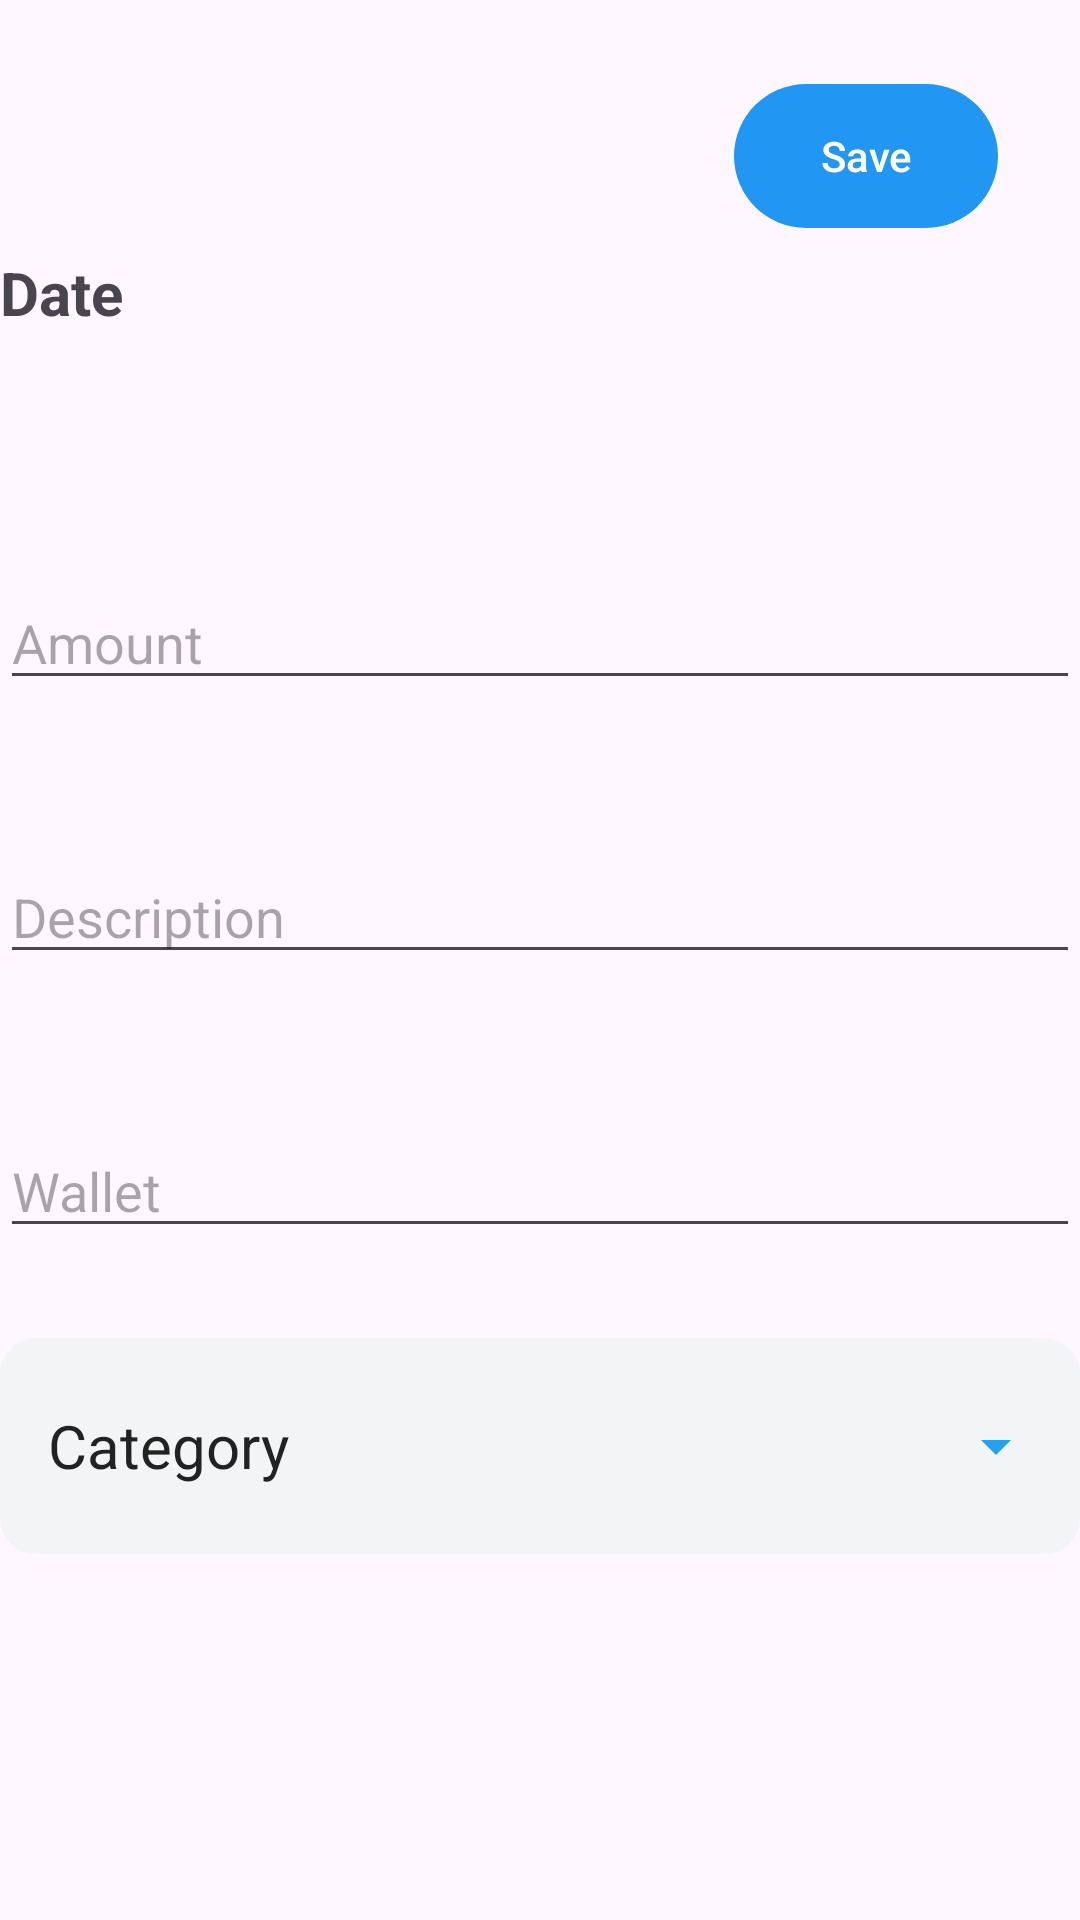

Produce the Android XML layout that renders to this screen, including the resource entries it uses.
<!-- AndroidManifest.xml: application theme Theme.ExpenseManager -->
<!-- res/layout/fragment_expense.xml -->
<?xml version="1.0" encoding="utf-8"?>
<androidx.constraintlayout.widget.ConstraintLayout xmlns:android="http://schemas.android.com/apk/res/android"
    xmlns:tools="http://schemas.android.com/tools"
    android:layout_width="match_parent"
    android:layout_height="match_parent"
    xmlns:app="http://schemas.android.com/apk/res-auto"
    tools:context=".ExpenseFragment">

    <androidx.appcompat.widget.AppCompatButton
        android:id="@+id/saveButton"
        android:layout_width="wrap_content"
        android:layout_height="wrap_content"
        android:layout_marginTop="20dp"
        app:layout_constraintBottom_toTopOf="@+id/labelDate"
        app:layout_constraintEnd_toEndOf="parent"
        app:layout_constraintHorizontal_bias="0.9"
        app:layout_constraintStart_toStartOf="parent"
        app:layout_constraintTop_toTopOf="parent"
        android:text="@string/save"
        android:textColor="@color/white"
        android:textAllCaps="false"
        android:backgroundTint="@color/light_blue"
        android:background="@drawable/button_border"
        />

    <TextView
        android:id="@+id/labelDate"
        android:layout_width="wrap_content"
        android:layout_height="wrap_content"
        android:layout_marginTop="84dp"
        android:text="@string/date"
        android:textSize="20dp"
        android:textStyle="bold"
        app:layout_constraintStart_toStartOf="parent"
        app:layout_constraintTop_toTopOf="parent" />

    <TextView
        android:id="@+id/tvSelectedDate"
        android:layout_width="match_parent"
        android:layout_height="wrap_content"
        android:padding="12dp"
        android:background="@drawable/edittext_background"
        android:layout_marginStart="20dp"
        android:layout_marginEnd="20dp"
        android:clickable="true"
        android:focusable="true"
        app:layout_constraintTop_toBottomOf="@id/labelDate"
        app:layout_constraintStart_toStartOf="parent"
        app:layout_constraintEnd_toEndOf="parent"
        app:layout_constraintBottom_toTopOf="@+id/AmountIncome"/>


    <EditText
        android:id="@+id/AmountIncome"
        android:layout_width="match_parent"
        android:layout_height="wrap_content"
        android:layout_marginTop="192dp"
        android:hint="@string/amount"
        app:layout_constraintEnd_toEndOf="parent"
        app:layout_constraintHorizontal_bias="0.0"
        app:layout_constraintStart_toStartOf="parent"
        app:layout_constraintTop_toTopOf="parent"
        android:inputType="numberDecimal"
        />

    <EditText
        android:layout_marginTop="50dp"
        android:id="@+id/DescriptionIncome"
        android:layout_width="match_parent"
        android:layout_height="wrap_content"
        android:hint="@string/description"
        app:layout_constraintTop_toBottomOf="@+id/AmountIncome"
        app:layout_constraintEnd_toEndOf="parent"
        app:layout_constraintStart_toStartOf="parent"
        app:layout_constraintHorizontal_bias="0.1"/>


    <EditText
        android:layout_marginTop="50dp"
        android:id="@+id/WalletIncome"
        android:layout_width="match_parent"
        android:layout_height="wrap_content"
        android:hint="@string/wallet"
        app:layout_constraintTop_toBottomOf="@+id/DescriptionIncome"
        app:layout_constraintEnd_toEndOf="parent"
        app:layout_constraintStart_toStartOf="parent"
        app:layout_constraintHorizontal_bias="0.1"/>

    <LinearLayout
        android:id="@+id/categoryContainerExpense"
        android:layout_width="match_parent"
        android:layout_height="72dp"
        android:background="@drawable/bg_input"
        android:clickable="true"
        android:focusable="true"
        android:gravity="center_vertical"
        android:orientation="horizontal"
        android:paddingHorizontal="16dp"
        app:layout_constraintTop_toBottomOf="@id/WalletIncome"
        app:layout_constraintEnd_toEndOf="parent"
        app:layout_constraintStart_toStartOf="parent"
        android:layout_marginTop="30dp">

        <TextView
            android:id="@+id/categoryText"
            android:layout_width="0dp"
            android:layout_height="wrap_content"
            android:layout_weight="1"
            android:text="@string/category"
            android:textColor="#222222"
            android:textSize="20sp" />

        <ImageView
            android:layout_width="24dp"
            android:layout_height="24dp"
            android:src="@drawable/drop_downsvg" />

    </LinearLayout>


</androidx.constraintlayout.widget.ConstraintLayout>
<!-- resources referenced by this layout -->
<resources>
  <color name="light_blue">#2196F3</color>
  <color name="white">#FFFFFFFF</color>
  <!-- drawable bg_input (drawable) -->
  <?xml version="1.0" encoding="utf-8"?>
  <shape xmlns:android="http://schemas.android.com/apk/res/android"
      android:shape="rectangle">
  
      <solid android:color="#F3F4F6" />
  
      <corners android:radius="12dp" />
  
  </shape>
  <!-- drawable button_border (drawable) -->
  <?xml version="1.0" encoding="utf-8"?>
  <shape
      xmlns:android="http://schemas.android.com/apk/res/android">
       <corners
           android:radius="30dp"
           />
  
  </shape>
  <!-- drawable drop_downsvg (drawable) -->
  <vector xmlns:android="http://schemas.android.com/apk/res/android"
      android:width="24dp"
      android:height="24dp"
      android:viewportWidth="960"
      android:viewportHeight="960">
    <path
        android:pathData="M480,600 L280,400h400L480,600Z"
        android:fillColor="#24A0ED"/>
  </vector>
  <string name="amount">Amount</string>
  <string name="category">Category</string>
  <string name="date">Date</string>
  <string name="description">Description</string>
  <string name="save">Save</string>
  <string name="wallet">Wallet</string>
  <style name="Theme.ExpenseManager" parent="Theme.Material3.DayNight.NoActionBar">
  
          <item name="colorPrimary">@color/purple_500</item>
          <item name="colorPrimaryVariant">@color/purple_700</item>
          <item name="colorOnPrimary">@color/white</item>
  
          <item name="colorSecondary">@color/teal_200</item>
          <item name="colorSecondaryVariant">@color/teal_700</item>
          <item name="colorOnSecondary">@color/black</item>
  
          <item name="android:statusBarColor">?attr/colorPrimaryVariant</item>
  
      </style>
  <color name="purple_500">#FF6200EE</color>
  <color name="purple_700">#FF3700B3</color>
  <color name="teal_200">#FF03DAC5</color>
  <color name="teal_700">#FF018786</color>
  <color name="black">#FF000000</color>
</resources>
